Run: headless pygame with SDL's dummy video driver; simulated clock (each Clock.tick advances the game by its frame time, no real sleeping); random seed 0; keys injected as events and as key.get_pressed() state; mouse plan: one left click at the window centre at the start of phase 2, then a move to the lower-right quarter at the start of phase 3.
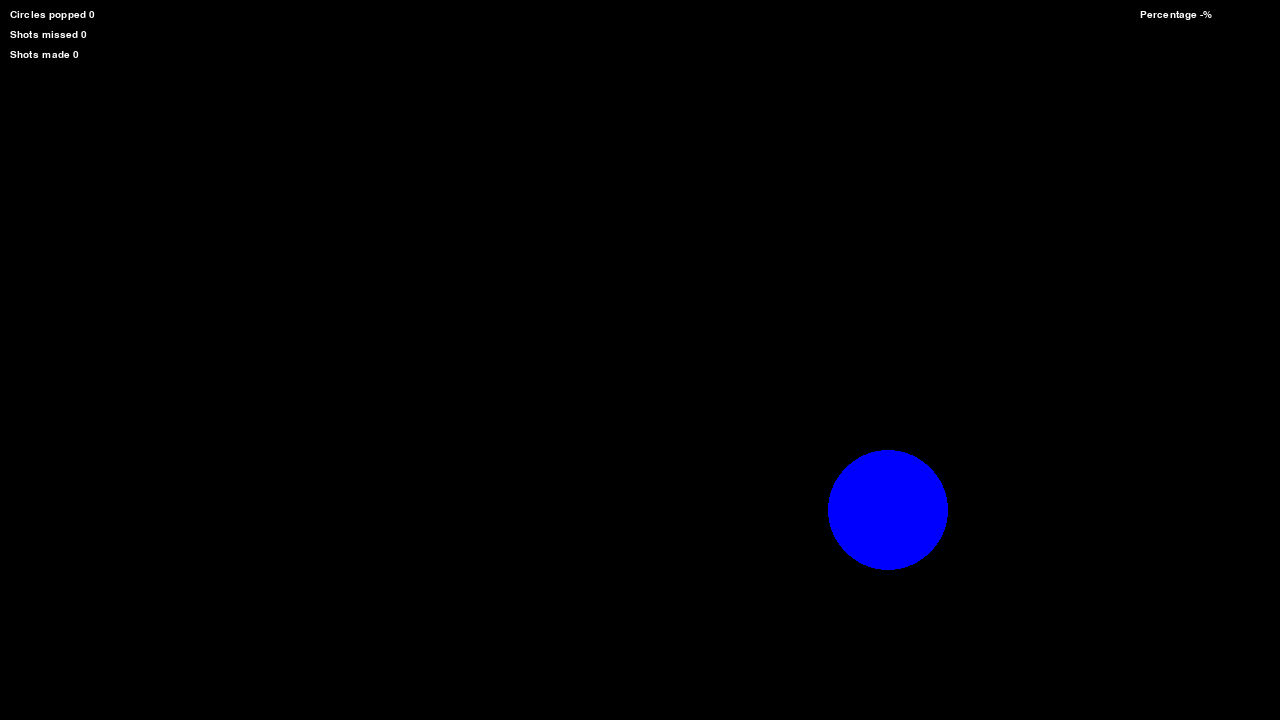
Frame 1 of 4 · flips 1–60 · no input
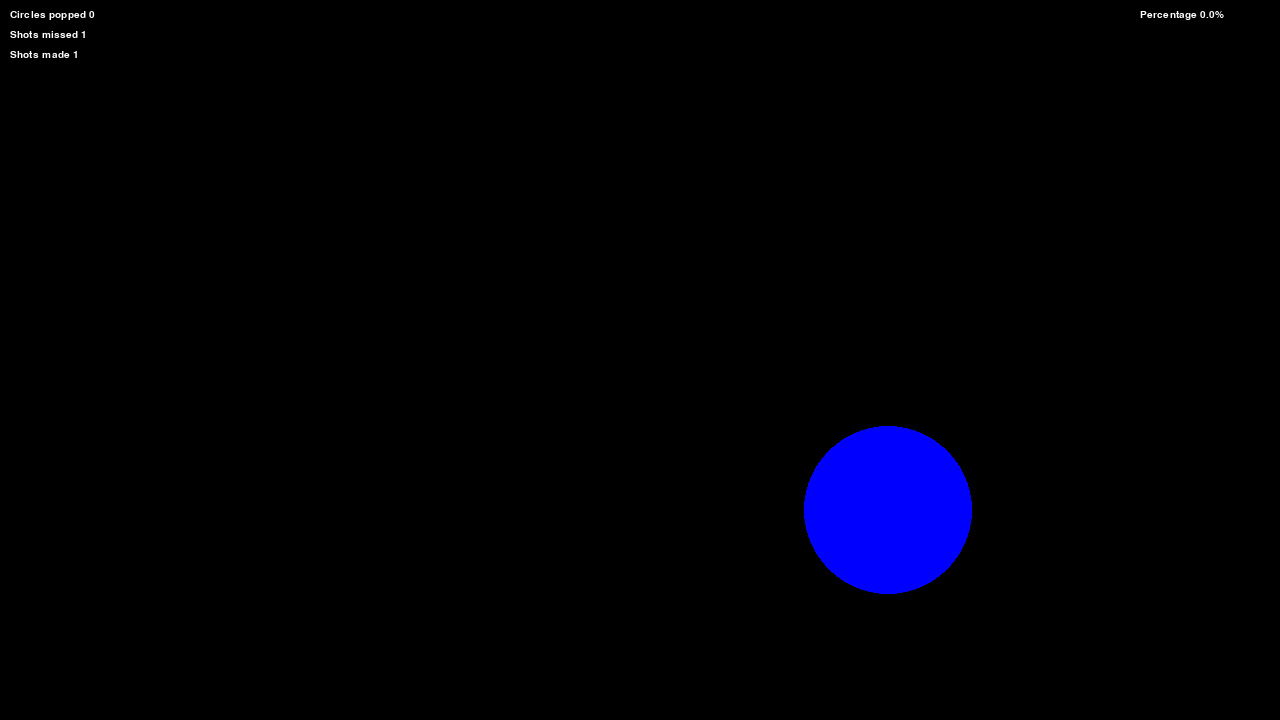
Frame 2 of 4 · flips 61–180 · clicked the window centre · tapped SPACE, RETURN · held RIGHT (→), D
Frame 3 of 4 · flips 181–300 · moved the mouse to the lower-right quarter · held DOWN (↓), S · screen unchanged from frame 2, image omitted
Frame 4 of 4 · flips 301–420 · held LEFT (←), A, UP (↑), W · screen unchanged from frame 3, image omitted

The pygame program that drew these frames:

# imports
# import keyboard as kb
import time
import random
import pygame as pg

pg.init()


# variables

sw = 1280  # screen width
sh = 720  # screen height

PINK = (255, 120, 220)
WHITE = (255, 255, 255)
RED = (255, 0, 0)
GREEN = (0, 255, 0)
BLUE = (0, 0, 255)

ez_font = pg.font.SysFont('Comic Sans MS', 15)


# functions

def draw(n):
    pass


# main

screen = pg.display.set_mode([sw, sh])  # first is x. Second - y.

running = True

cc = 0
pc = 0
radius = 60
circlex = random.randint(100, sw - 50)
circley = random.randint(80, sh - 50)

while running:
    screen.fill((0, 0, 0))

    if cc != 0 or pc != 0:
        radius = 60 * (1.4 - round(cc/(cc+pc), 3))
    else:
        radius = 60

    objcounter = 0
    for i in range(objcounter):
        draw(i)

    pg.draw.circle(screen, BLUE, (circlex, circley), radius)

    pg.display.set_caption('AimBee')

    information_line1 = 'Circles popped ' + str(cc)
    information_line2 = 'Shots missed ' + str(pc)
    information_line3 = 'Shots made ' + str(cc + pc)
    if cc != 0 or pc != 0:
        information_line4 = 'Percentage ' + str(round(cc/(cc+pc)*100, 3)) + '%'
    else:
        information_line4 = 'Percentage ' + '-' + '%'

    text_surface1 = ez_font.render(information_line1, True, WHITE)
    text_surface2 = ez_font.render(information_line2, True, WHITE)
    text_surface3 = ez_font.render(information_line3, True, WHITE)
    text_surface4 = ez_font.render(information_line4, True, WHITE)

    screen.blit(text_surface1, (10, 10))
    screen.blit(text_surface2, (10, 30))
    screen.blit(text_surface3, (10, 50))
    screen.blit(text_surface4, (1140, 10))

    for event in pg.event.get():
        if event.type == pg.QUIT:
            running = False
        if event.type == pg.MOUSEBUTTONDOWN and ((circlex-radius < event.pos[0] < circlex+radius) and (circley-radius < event.pos[1] < circley+radius)):
            print(event.pos)
            circlex = random.randint(100, sw - 50)
            circley = random.randint(80, sh - 50)
            cc += 1
            print(cc)
        elif event.type == pg.MOUSEBUTTONDOWN:
            pc += 1

    pg.display.flip()

pg.quit()
